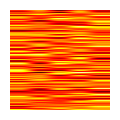

Recreate this plot in Python.
import matplotlib.pyplot as plt

import numpy as np
def make_image(inputname,outputname):
   # data = mpimg.imread(inputname)[:,:,0]
   data = np.random.rand(288,5)
   fig = plt.figure()
   fig.set_size_inches(1, 1)
   ax = plt.Axes(fig, [0., 0., 1., 1.])
   ax.set_axis_off()
   fig.add_axes(ax)
   plt.set_cmap('hot')
   ax.imshow(data, aspect = 'auto')
   plt.savefig(outputname, dpi = 228)
   
make_image(None,'out.png')